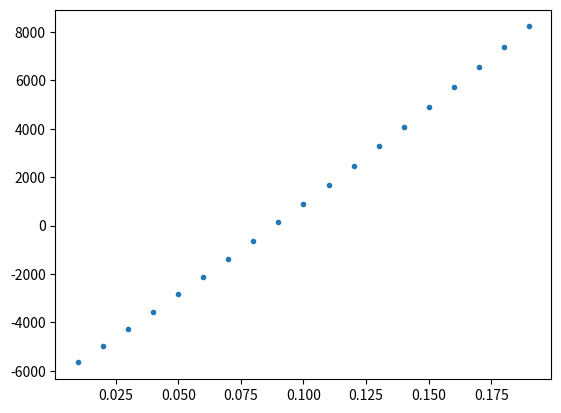

Here is the Python script that generated this plot:
# -*- coding: utf-8 -*-
"""
Created on Sun Dec 10 13:31:22 2023

[redacted]
"""

import numpy as np
from scipy.optimize import fsolve
from matplotlib import pyplot as plt 

#defining constants
P = 115000
A = 25500
n = 6

#moving function to RHS and defining function f in terms of i
f = lambda i: P*i*(1+i)**n/((1+i)**n-1)-A

#plotting function
i_range = np.arange(0, 0.2, 0.01)  
plt.plot(i_range, f(i_range), '.')


#can be observed root around 0.1
#using fsolve to find root
i = (fsolve(f,0.1))
print("interest rate",i)

#Q2a
#The interest rate is 0.0855947

#substituting i into function A to demonstrate 25500 annual payment
A = lambda i: P*i*(1+i)**n/((1+i)**n-1)
print("P for interest rate",A(i))

#Confirmed 25500 annual payment for current interest rate
